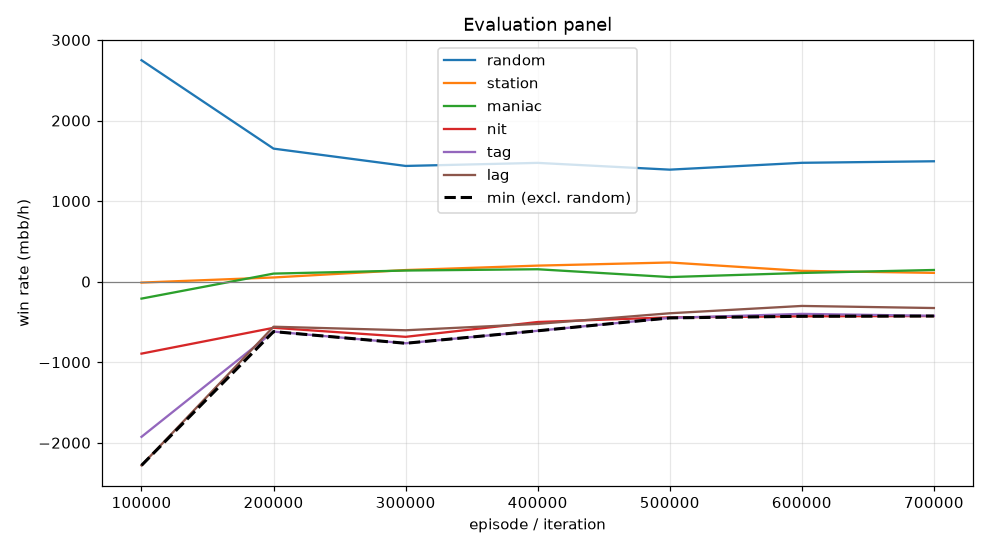

The data file committed next to this chart (first rows):
episode, min, mean, random_mean, random_se, station_mean, station_se, maniac_mean, maniac_se, nit_mean, nit_se, tag_mean, tag_se, lag_mean, lag_se, act_call, act_raise, act_fold, act_check
99999, -2281, -1065, 2749, 113.8, -11.5, 24.86, -210.5, 113.4, -893.5, 154.9, -1926, 180.3, -2281, 195.5, 0.1725, 0.8091, 0.00202, 0.01634
199999, -620.0, -320.1, 1652, 106.4, 52.0, 29.7, 100.0, 65.21, -573.0, 113.3, -620.0, 103.2, -559.5, 100.3, 0.4783, 0.4799, 0.0005219, 0.04123
299999, -765.0, -354.3, 1436, 83.51, 144.0, 39.34, 138.0, 51.7, -685.0, 80.21, -765.0, 69.91, -603.5, 69, 0.5173, 0.2504, 0.0, 0.2323
399999, -610.0, -256.5, 1474, 102.2, 199.0, 42.28, 154.0, 54.69, -501.0, 95.29, -610.0, 85.64, -524.5, 78.41, 0.517, 0.3735, 0.0, 0.1095
499999, -450.0, -198.1, 1390, 98.86, 238.0, 40.07, 57.0, 19.98, -443.0, 96.27, -450.0, 83.39, -392.5, 73.68, 0.5582, 0.3593, 0.0, 0.08246
599999, -430.0, -177.9, 1476, 99.88, 134.0, 30.46, 108.0, 27.68, -430.0, 104.3, -400.0, 90.76, -301.5, 81.87, 0.5537, 0.4058, 0.0, 0.04047
699999, -427.0, -184.9, 1494, 96.99, 109.0, 30.48, 145.0, 30.28, -427.0, 104.5, -424.0, 90.17, -327.5, 80.48, 0.5577, 0.4007, 0.0, 0.0416
